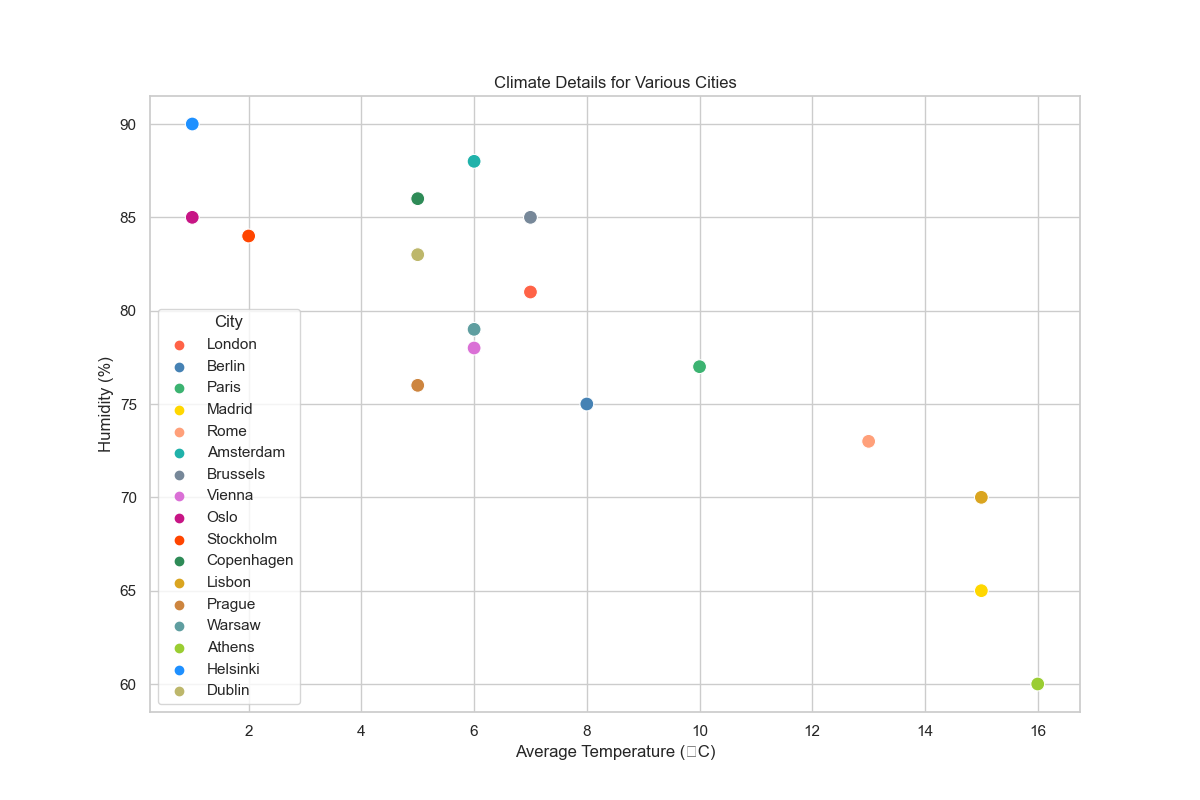

The file beside this chart, header and first rows:
City, Average Temperature (°C), Humidity (%)
London, 7, 81
Berlin, 8, 75
Paris, 10, 77
Madrid, 15, 65
Rome, 13, 73
Amsterdam, 6, 88
Brussels, 7, 85
Vienna, 6, 78
Oslo, 1, 85
Stockholm, 2, 84
Copenhagen, 5, 86
Lisbon, 15, 70
Prague, 5, 76
Warsaw, 6, 79
Athens, 16, 60
Helsinki, 1, 90
Dublin, 5, 83
